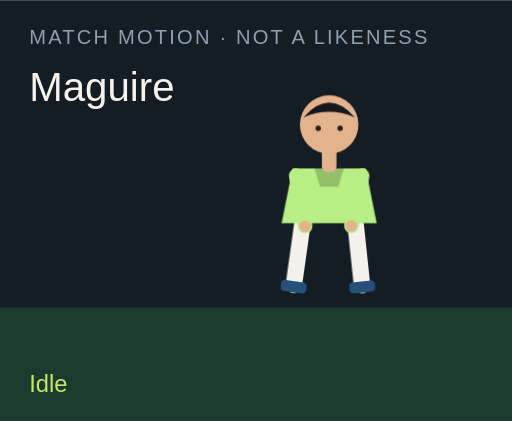
t = 0.00 s
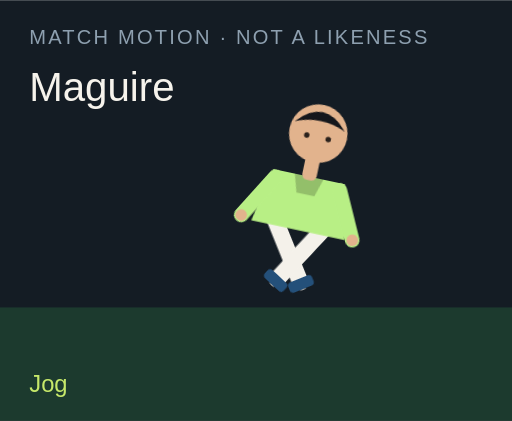
t = 1.50 s
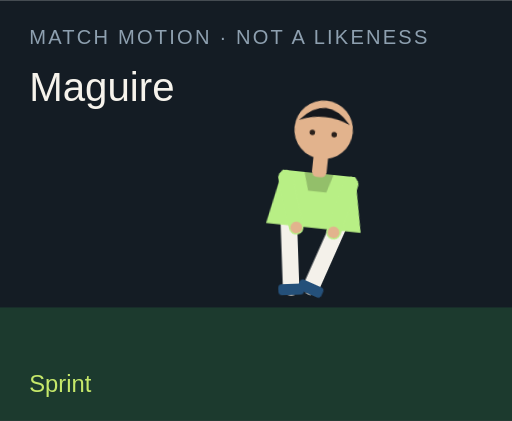
t = 3.00 s
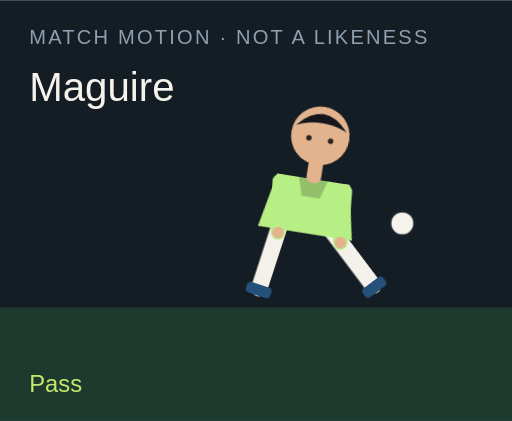
t = 4.50 s
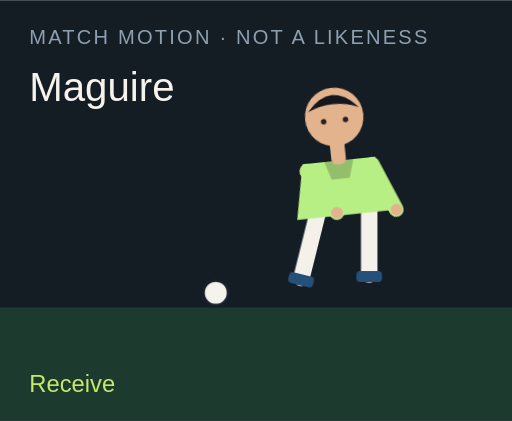
t = 6.00 s
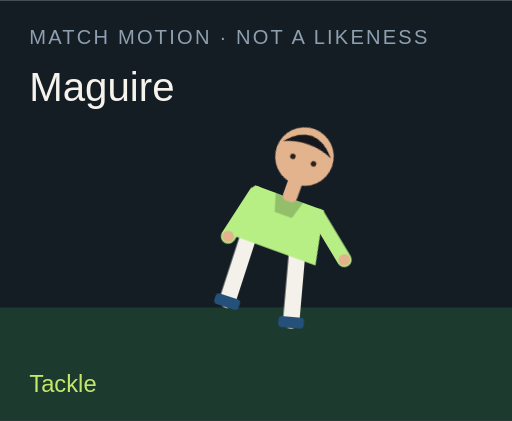
t = 7.50 s

The animated SVG that drew these frames (rendered in a browser with its animation timeline set to each time). Animation: 18 CSS @keyframes rules; one cycle of 9.00 s, repeats indefinitely.

<?xml version="1.0" encoding="UTF-8"?>
<svg xmlns="http://www.w3.org/2000/svg" viewBox="0 0 280 230" role="img">
  <style>@media (prefers-reduced-motion: reduce){animate,animateTransform{display:none}}</style>
  <rect width="280" height="230" fill="#141c24"/>
  <rect y="168" width="280" height="62" fill="#1c3a2e"/>
  <text x="16" y="24" fill="#8ea0b0" font-family="Arial,sans-serif" font-size="11" letter-spacing="1.2">MATCH MOTION · NOT A LIKENESS</text>
  <text x="16" y="55" fill="#f6f3ec" font-family="Impact,sans-serif" font-size="22">Maguire</text>
  <circle r="7" fill="#f6f3ec" stroke="#172028" stroke-width="2" id="motion-32980" cx="150" cy="160" opacity="0">
    
    
    
  </circle>
  <g transform="translate(132 40)">
    <g id="motion-33002" transform="rotate(0 48 90)">
      
      <g id="motion-33004" transform="translate(0 0)">
        
        <g transform="translate(34 78)"><g id="motion-33006" transform="rotate(8)"><path d="M0 0 V38" stroke="#f4f1ea" stroke-width="9" stroke-linecap="round"/><rect x="-7" y="36" width="14" height="6" rx="2" fill="#24507a"/></g></g>
        <g transform="translate(62 78)"><g id="motion-33008" transform="rotate(-6)"><path d="M0 0 V38" stroke="#f4f1ea" stroke-width="9" stroke-linecap="round"/><rect x="-7" y="36" width="14" height="6" rx="2" fill="#24507a"/></g></g>
        <path d="M28 52 h40 l6 30 H22 Z" fill="#b8ef85"/>
        <path d="M40 52 h16 l-3 10 H43 Z" fill="#000" opacity=".2"/>
        <g transform="translate(30 56)"><g id="motion-33010" transform="rotate(-10)"><path d="M0 0 V28" stroke="#b8ef85" stroke-width="8" stroke-linecap="round"/><circle cx="0" cy="28" r="3.2" fill="#e2b38d"/></g></g>
        <g transform="translate(66 56)"><g id="motion-33012" transform="rotate(12)"><path d="M0 0 V28" stroke="#b8ef85" stroke-width="8" stroke-linecap="round"/><circle cx="0" cy="28" r="3.2" fill="#e2b38d"/></g></g>
        <rect x="44" y="40" width="8" height="14" rx="3" fill="#e2b38d"/>
        <circle cx="48" cy="28" r="16" fill="#e2b38d"/>
        <path d="M34 24 Q48 8 62 24 Q48 18 34 24" fill="#15171c"/>
        <circle cx="42" cy="30" r="1.5" fill="#2a211c"/><circle cx="54" cy="30" r="1.5" fill="#2a211c"/>
      </g>
    </g>
  </g>
  <text x="16" y="214" fill="#c6e86a" font-family="Arial,sans-serif" font-size="13" opacity="1" id="motion-32984">Idle</text><text x="16" y="214" fill="#c6e86a" font-family="Arial,sans-serif" font-size="13" opacity="0" id="motion-32986">Jog</text><text x="16" y="214" fill="#c6e86a" font-family="Arial,sans-serif" font-size="13" opacity="0" id="motion-32988">Sprint</text><text x="16" y="214" fill="#c6e86a" font-family="Arial,sans-serif" font-size="13" opacity="0" id="motion-32990">Dribble</text><text x="16" y="214" fill="#c6e86a" font-family="Arial,sans-serif" font-size="13" opacity="0" id="motion-32992">Pass</text><text x="16" y="214" fill="#c6e86a" font-family="Arial,sans-serif" font-size="13" opacity="0" id="motion-32994">Shoot</text><text x="16" y="214" fill="#c6e86a" font-family="Arial,sans-serif" font-size="13" opacity="0" id="motion-32996">Receive</text><text x="16" y="214" fill="#c6e86a" font-family="Arial,sans-serif" font-size="13" opacity="0" id="motion-32998">Tackle</text><text x="16" y="214" fill="#c6e86a" font-family="Arial,sans-serif" font-size="13" opacity="0" id="motion-33000">Point</text>
<style>@keyframes track-32981{0%{cx:150px}11.1%{cx:156px}22.2%{cx:164px}33.300000000000004%{cx:142px}44.4%{cx:190px}55.60000000000001%{cx:250px}66.7%{cx:118px}77.8%{cx:150px}88.9%{cx:150px}100%{cx:150px}}@keyframes track-32982{0%{cy:160px}11.1%{cy:158px}22.2%{cy:154px}33.300000000000004%{cy:156px}44.4%{cy:148px}55.60000000000001%{cy:96px}66.7%{cy:160px}77.8%{cy:160px}88.9%{cy:160px}100%{cy:160px}}@keyframes track-32983{0%{opacity:0}11.1%{opacity:0}22.2%{opacity:0}33.300000000000004%{opacity:1}44.4%{opacity:1}55.60000000000001%{opacity:1}66.7%{opacity:1}77.8%{opacity:0}88.9%{opacity:0}100%{opacity:0}}@keyframes track-32985{0%{opacity:1}11.1%{opacity:0}22.2%{opacity:0}33.300000000000004%{opacity:0}44.4%{opacity:0}55.60000000000001%{opacity:0}66.7%{opacity:0}77.8%{opacity:0}88.9%{opacity:0}100%{opacity:1}}@keyframes track-32987{0%{opacity:0}11.1%{opacity:1}22.2%{opacity:0}33.300000000000004%{opacity:0}44.4%{opacity:0}55.60000000000001%{opacity:0}66.7%{opacity:0}77.8%{opacity:0}88.9%{opacity:0}100%{opacity:0}}@keyframes track-32989{0%{opacity:0}11.1%{opacity:0}22.2%{opacity:1}33.300000000000004%{opacity:0}44.4%{opacity:0}55.60000000000001%{opacity:0}66.7%{opacity:0}77.8%{opacity:0}88.9%{opacity:0}100%{opacity:0}}@keyframes track-32991{0%{opacity:0}11.1%{opacity:0}22.2%{opacity:0}33.300000000000004%{opacity:1}44.4%{opacity:0}55.60000000000001%{opacity:0}66.7%{opacity:0}77.8%{opacity:0}88.9%{opacity:0}100%{opacity:0}}@keyframes track-32993{0%{opacity:0}11.1%{opacity:0}22.2%{opacity:0}33.300000000000004%{opacity:0}44.4%{opacity:1}55.60000000000001%{opacity:0}66.7%{opacity:0}77.8%{opacity:0}88.9%{opacity:0}100%{opacity:0}}@keyframes track-32995{0%{opacity:0}11.1%{opacity:0}22.2%{opacity:0}33.300000000000004%{opacity:0}44.4%{opacity:0}55.60000000000001%{opacity:1}66.7%{opacity:0}77.8%{opacity:0}88.9%{opacity:0}100%{opacity:0}}@keyframes track-32997{0%{opacity:0}11.1%{opacity:0}22.2%{opacity:0}33.300000000000004%{opacity:0}44.4%{opacity:0}55.60000000000001%{opacity:0}66.7%{opacity:1}77.8%{opacity:0}88.9%{opacity:0}100%{opacity:0}}@keyframes track-32999{0%{opacity:0}11.1%{opacity:0}22.2%{opacity:0}33.300000000000004%{opacity:0}44.4%{opacity:0}55.60000000000001%{opacity:0}66.7%{opacity:0}77.8%{opacity:1}88.9%{opacity:0}100%{opacity:0}}@keyframes track-33001{0%{opacity:0}11.1%{opacity:0}22.2%{opacity:0}33.300000000000004%{opacity:0}44.4%{opacity:0}55.60000000000001%{opacity:0}66.7%{opacity:0}77.8%{opacity:0}88.9%{opacity:1}100%{opacity:0}}@keyframes track-33003{0%{transform:rotate(0deg)}11.1%{transform:rotate(8deg)}22.2%{transform:rotate(16deg)}33.300000000000004%{transform:rotate(6deg)}44.4%{transform:rotate(4deg)}55.60000000000001%{transform:rotate(14deg)}66.7%{transform:rotate(-6deg)}77.8%{transform:rotate(34deg)}88.9%{transform:rotate(6deg)}100%{transform:rotate(0deg)}}@keyframes track-33005{0%{transform:translate(0px,0px)}11.1%{transform:translate(0px,-3px)}22.2%{transform:translate(0px,-6px)}33.300000000000004%{transform:translate(0px,-2px)}44.4%{transform:translate(0px,2px)}55.60000000000001%{transform:translate(0px,-4px)}66.7%{transform:translate(0px,1px)}77.8%{transform:translate(0px,10px)}88.9%{transform:translate(0px,-4px)}100%{transform:translate(0px,0px)}}@keyframes track-33007{0%{transform:rotate(8deg)}11.1%{transform:rotate(-26deg)}22.2%{transform:rotate(-42deg)}33.300000000000004%{transform:rotate(-8deg)}44.4%{transform:rotate(6deg)}55.60000000000001%{transform:rotate(12deg)}66.7%{transform:rotate(20deg)}77.8%{transform:rotate(-8deg)}88.9%{transform:rotate(4deg)}100%{transform:rotate(8deg)}}@keyframes track-33009{0%{transform:rotate(-6deg)}11.1%{transform:rotate(24deg)}22.2%{transform:rotate(38deg)}33.300000000000004%{transform:rotate(18deg)}44.4%{transform:rotate(-38deg)}55.60000000000001%{transform:rotate(-54deg)}66.7%{transform:rotate(6deg)}77.8%{transform:rotate(-22deg)}88.9%{transform:rotate(-8deg)}100%{transform:rotate(-6deg)}}@keyframes track-33011{0%{transform:rotate(-10deg)}11.1%{transform:rotate(24deg)}22.2%{transform:rotate(36deg)}33.300000000000004%{transform:rotate(-18deg)}44.4%{transform:rotate(10deg)}55.60000000000001%{transform:rotate(-24deg)}66.7%{transform:rotate(-30deg)}77.8%{transform:rotate(12deg)}88.9%{transform:rotate(14deg)}100%{transform:rotate(-10deg)}}@keyframes track-33013{0%{transform:rotate(12deg)}11.1%{transform:rotate(-20deg)}22.2%{transform:rotate(-32deg)}33.300000000000004%{transform:rotate(14deg)}44.4%{transform:rotate(-26deg)}55.60000000000001%{transform:rotate(18deg)}66.7%{transform:rotate(-22deg)}77.8%{transform:rotate(-6deg)}88.9%{transform:rotate(-96deg)}100%{transform:rotate(12deg)}}@media(prefers-reduced-motion:no-preference){#motion-32980{animation:track-32981 9s linear infinite both,track-32982 9s linear infinite both,track-32983 9s steps(1,end) infinite both}#motion-32984{animation:track-32985 9s steps(1,end) infinite both}#motion-32986{animation:track-32987 9s steps(1,end) infinite both}#motion-32988{animation:track-32989 9s steps(1,end) infinite both}#motion-32990{animation:track-32991 9s steps(1,end) infinite both}#motion-32992{animation:track-32993 9s steps(1,end) infinite both}#motion-32994{animation:track-32995 9s steps(1,end) infinite both}#motion-32996{animation:track-32997 9s steps(1,end) infinite both}#motion-32998{animation:track-32999 9s steps(1,end) infinite both}#motion-33000{animation:track-33001 9s steps(1,end) infinite both}#motion-33002{animation:track-33003 9s linear infinite both}#motion-33004{animation:track-33005 9s linear infinite both}#motion-33006{animation:track-33007 9s linear infinite both}#motion-33008{animation:track-33009 9s linear infinite both}#motion-33010{animation:track-33011 9s linear infinite both}#motion-33012{animation:track-33013 9s linear infinite both}}</style></svg>
